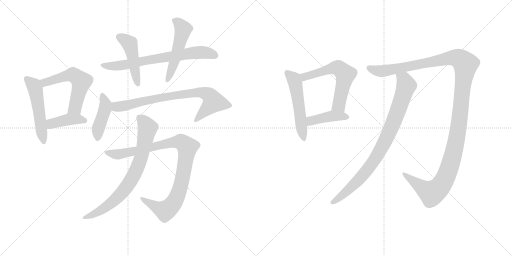
t = 0.00 s
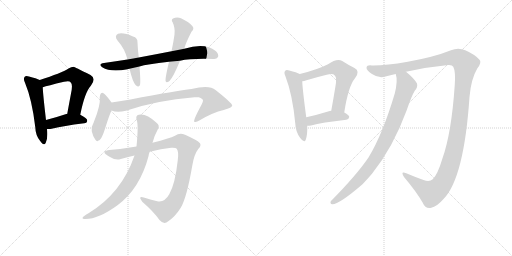
t = 2.36 s
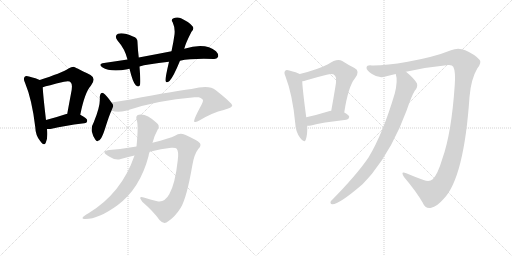
t = 4.73 s
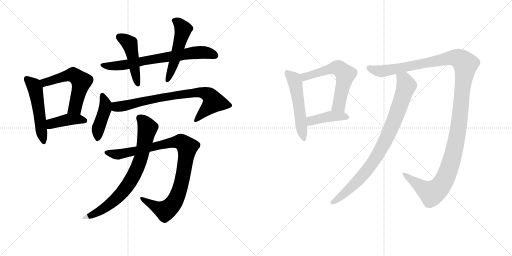
t = 7.09 s
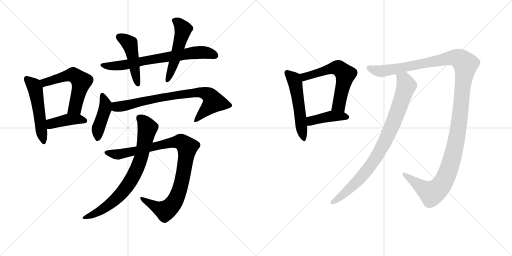
t = 9.46 s
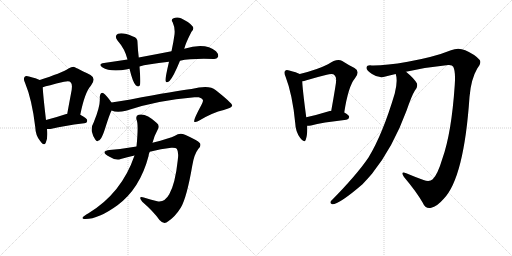
t = 11.82 s

The animated SVG that drew these frames (rendered in a browser with its animation timeline set to each time). Animation: 15 CSS @keyframes rules; one cycle of 11.82 s.

<svg version="1.1" viewBox="0 0 2048 1024" xmlns="http://www.w3.org/2000/svg">
  <g stroke="lightgray" stroke-dasharray="1,1" stroke-width="1" transform="scale(4, 4)">
    <line x1="0" y1="0" x2="256" y2="256"></line>
    <line x1="256" y1="0" x2="0" y2="256"></line>
    <line x1="128" y1="0" x2="128" y2="256"></line>
    <line x1="0" y1="128" x2="256" y2="128"></line>
    <line x1="256" y1="0" x2="512" y2="256"></line>
    <line x1="512" y1="0" x2="256" y2="256"></line>
    <line x1="384" y1="0" x2="384" y2="256"></line>
    <line x1="256" y1="128" x2="512" y2="128"></line>
  </g>
<g transform="scale(1, -1) translate(0, -850)">
   <style type="text/css">
    @keyframes keyframes0 {
      from {
       stroke: black;
       stroke-dashoffset: 522;
       stroke-width: 128;
       }
       63% {
       animation-timing-function: step-end;
       stroke: black;
       stroke-dashoffset: 0;
       stroke-width: 128;
       }
       to {
       stroke: black;
       stroke-width: 1024;
       }
       }
       #make-me-a-hanzi-animation-0 {
         animation: keyframes0 0.674805s both;
         animation-delay: 0.000000s;
         animation-timing-function: linear;
       }
    @keyframes keyframes1 {
      from {
       stroke: black;
       stroke-dashoffset: 563;
       stroke-width: 128;
       }
       65% {
       animation-timing-function: step-end;
       stroke: black;
       stroke-dashoffset: 0;
       stroke-width: 128;
       }
       to {
       stroke: black;
       stroke-width: 1024;
       }
       }
       #make-me-a-hanzi-animation-1 {
         animation: keyframes1 0.708171s both;
         animation-delay: 0.674805s;
         animation-timing-function: linear;
       }
    @keyframes keyframes2 {
      from {
       stroke: black;
       stroke-dashoffset: 411;
       stroke-width: 128;
       }
       57% {
       animation-timing-function: step-end;
       stroke: black;
       stroke-dashoffset: 0;
       stroke-width: 128;
       }
       to {
       stroke: black;
       stroke-width: 1024;
       }
       }
       #make-me-a-hanzi-animation-2 {
         animation: keyframes2 0.584473s both;
         animation-delay: 1.382975s;
         animation-timing-function: linear;
       }
    @keyframes keyframes3 {
      from {
       stroke: black;
       stroke-dashoffset: 712;
       stroke-width: 128;
       }
       70% {
       animation-timing-function: step-end;
       stroke: black;
       stroke-dashoffset: 0;
       stroke-width: 128;
       }
       to {
       stroke: black;
       stroke-width: 1024;
       }
       }
       #make-me-a-hanzi-animation-3 {
         animation: keyframes3 0.829427s both;
         animation-delay: 1.967448s;
         animation-timing-function: linear;
       }
    @keyframes keyframes4 {
      from {
       stroke: black;
       stroke-dashoffset: 468;
       stroke-width: 128;
       }
       60% {
       animation-timing-function: step-end;
       stroke: black;
       stroke-dashoffset: 0;
       stroke-width: 128;
       }
       to {
       stroke: black;
       stroke-width: 1024;
       }
       }
       #make-me-a-hanzi-animation-4 {
         animation: keyframes4 0.630859s both;
         animation-delay: 2.796875s;
         animation-timing-function: linear;
       }
    @keyframes keyframes5 {
      from {
       stroke: black;
       stroke-dashoffset: 520;
       stroke-width: 128;
       }
       63% {
       animation-timing-function: step-end;
       stroke: black;
       stroke-dashoffset: 0;
       stroke-width: 128;
       }
       to {
       stroke: black;
       stroke-width: 1024;
       }
       }
       #make-me-a-hanzi-animation-5 {
         animation: keyframes5 0.673177s both;
         animation-delay: 3.427734s;
         animation-timing-function: linear;
       }
    @keyframes keyframes6 {
      from {
       stroke: black;
       stroke-dashoffset: 430;
       stroke-width: 128;
       }
       58% {
       animation-timing-function: step-end;
       stroke: black;
       stroke-dashoffset: 0;
       stroke-width: 128;
       }
       to {
       stroke: black;
       stroke-width: 1024;
       }
       }
       #make-me-a-hanzi-animation-6 {
         animation: keyframes6 0.599935s both;
         animation-delay: 4.100911s;
         animation-timing-function: linear;
       }
    @keyframes keyframes7 {
      from {
       stroke: black;
       stroke-dashoffset: 788;
       stroke-width: 128;
       }
       72% {
       animation-timing-function: step-end;
       stroke: black;
       stroke-dashoffset: 0;
       stroke-width: 128;
       }
       to {
       stroke: black;
       stroke-width: 1024;
       }
       }
       #make-me-a-hanzi-animation-7 {
         animation: keyframes7 0.891276s both;
         animation-delay: 4.700846s;
         animation-timing-function: linear;
       }
    @keyframes keyframes8 {
      from {
       stroke: black;
       stroke-dashoffset: 973;
       stroke-width: 128;
       }
       76% {
       animation-timing-function: step-end;
       stroke: black;
       stroke-dashoffset: 0;
       stroke-width: 128;
       }
       to {
       stroke: black;
       stroke-width: 1024;
       }
       }
       #make-me-a-hanzi-animation-8 {
         animation: keyframes8 1.041829s both;
         animation-delay: 5.592122s;
         animation-timing-function: linear;
       }
    @keyframes keyframes9 {
      from {
       stroke: black;
       stroke-dashoffset: 768;
       stroke-width: 128;
       }
       71% {
       animation-timing-function: step-end;
       stroke: black;
       stroke-dashoffset: 0;
       stroke-width: 128;
       }
       to {
       stroke: black;
       stroke-width: 1024;
       }
       }
       #make-me-a-hanzi-animation-9 {
         animation: keyframes9 0.875000s both;
         animation-delay: 6.633952s;
         animation-timing-function: linear;
       }
    @keyframes keyframes10 {
      from {
       stroke: black;
       stroke-dashoffset: 533;
       stroke-width: 128;
       }
       63% {
       animation-timing-function: step-end;
       stroke: black;
       stroke-dashoffset: 0;
       stroke-width: 128;
       }
       to {
       stroke: black;
       stroke-width: 1024;
       }
       }
       #make-me-a-hanzi-animation-10 {
         animation: keyframes10 0.683757s both;
         animation-delay: 7.508952s;
         animation-timing-function: linear;
       }
    @keyframes keyframes11 {
      from {
       stroke: black;
       stroke-dashoffset: 598;
       stroke-width: 128;
       }
       66% {
       animation-timing-function: step-end;
       stroke: black;
       stroke-dashoffset: 0;
       stroke-width: 128;
       }
       to {
       stroke: black;
       stroke-width: 1024;
       }
       }
       #make-me-a-hanzi-animation-11 {
         animation: keyframes11 0.736654s both;
         animation-delay: 8.192708s;
         animation-timing-function: linear;
       }
    @keyframes keyframes12 {
      from {
       stroke: black;
       stroke-dashoffset: 416;
       stroke-width: 128;
       }
       58% {
       animation-timing-function: step-end;
       stroke: black;
       stroke-dashoffset: 0;
       stroke-width: 128;
       }
       to {
       stroke: black;
       stroke-width: 1024;
       }
       }
       #make-me-a-hanzi-animation-12 {
         animation: keyframes12 0.588542s both;
         animation-delay: 8.929362s;
         animation-timing-function: linear;
       }
    @keyframes keyframes13 {
      from {
       stroke: black;
       stroke-dashoffset: 1338;
       stroke-width: 128;
       }
       81% {
       animation-timing-function: step-end;
       stroke: black;
       stroke-dashoffset: 0;
       stroke-width: 128;
       }
       to {
       stroke: black;
       stroke-width: 1024;
       }
       }
       #make-me-a-hanzi-animation-13 {
         animation: keyframes13 1.338867s both;
         animation-delay: 9.517904s;
         animation-timing-function: linear;
       }
    @keyframes keyframes14 {
      from {
       stroke: black;
       stroke-dashoffset: 875;
       stroke-width: 128;
       }
       74% {
       animation-timing-function: step-end;
       stroke: black;
       stroke-dashoffset: 0;
       stroke-width: 128;
       }
       to {
       stroke: black;
       stroke-width: 1024;
       }
       }
       #make-me-a-hanzi-animation-14 {
         animation: keyframes14 0.962077s both;
         animation-delay: 10.856771s;
         animation-timing-function: linear;
       }
</style>
<path d="M 159 530 Q 146 537 116 544 Q 103 548 99 543 Q 92 536 100 519 Q 128 452 141 342 Q 142 309 160 287 Q 176 263 183 279 Q 192 298 188 334 L 184 370 Q 172 472 171 501 C 170 525 170 525 159 530 Z" fill="lightgray"></path> 
<path d="M 321 391 Q 339 481 364 508 Q 386 536 362 550 Q 296 583 295 583 Q 285 583 274 576 Q 246 558 159 530 C 130 521 142 492 171 501 Q 189 507 256 523 Q 278 529 283 520 Q 292 513 284 476 Q 277 439 269 395 C 264 365 315 362 321 391 Z" fill="lightgray"></path> 
<path d="M 188 334 Q 198 333 211 336 Q 251 346 337 357 Q 349 358 349 368 Q 349 377 321 391 L 269 395 Q 266 395 265 394 Q 220 379 184 370 C 155 363 158 335 188 334 Z" fill="lightgray"></path> 
<path d="M 720 607 Q 765 617 854 614 Q 867 613 872 622 Q 876 632 864 645 Q 822 681 737 655 L 686 645 Q 625 633 555 620 L 510 612 Q 464 606 416 598 Q 391 594 409 581 Q 442 560 510 573 Q 513 574 518 575 L 558 584 Q 586 593 676 603 L 720 607 Z" fill="lightgray"></path> 
<path d="M 555 620 Q 551 654 550 680 Q 551 699 532 704 Q 492 722 472 715 Q 456 706 470 688 Q 500 654 510 612 L 518 575 Q 531 521 543 509 Q 556 499 560 510 Q 563 522 558 584 L 555 620 Z" fill="lightgray"></path> 
<path d="M 737 655 Q 743 679 766 723 Q 779 736 769 746 Q 756 762 724 777 Q 708 784 692 776 Q 683 770 691 760 Q 701 738 698 712 Q 694 682 686 645 L 676 603 Q 661 539 662 528 Q 663 515 678 526 Q 693 541 720 607 L 737 655 Z" fill="lightgray"></path> 
<path d="M 446 440 Q 425 470 414 477 Q 410 481 404 477 Q 400 473 399 462 Q 403 429 375 361 Q 365 345 367 325 Q 371 306 381 292 Q 388 280 394 288 Q 401 289 409 306 Q 413 313 422 341 Q 437 389 446 408 C 455 428 455 428 446 440 Z" fill="lightgray"></path> 
<path d="M 446 408 Q 467 399 504 407 Q 627 449 778 461 Q 788 462 795 461 Q 813 455 812 447 Q 812 443 806 431 Q 772 368 777 363 Q 784 359 799 369 Q 851 400 895 410 Q 929 420 929 428 Q 928 438 862 490 Q 838 511 766 494 Q 709 488 522 452 Q 485 446 446 440 C 416 435 417 415 446 408 Z" fill="lightgray"></path> 
<path d="M 599 243 Q 645 255 685 259 Q 704 260 707 255 Q 716 242 711 209 Q 701 115 677 73 Q 658 39 629 45 Q 601 52 575 60 Q 550 67 569 43 Q 615 3 638 -30 Q 656 -51 673 -35 Q 701 -16 723 19 Q 747 59 769 187 Q 776 232 793 254 Q 806 267 800 277 Q 790 289 740 311 Q 719 321 700 307 Q 679 297 610 279 L 546 264 Q 488 254 438 250 Q 422 249 418 241 Q 417 234 440 222 Q 464 207 483 214 Q 508 221 538 228 L 599 243 Z" fill="lightgray"></path> 
<path d="M 538 228 Q 487 78 354 -3 Q 345 -7 337 -14 Q 324 -23 335 -26 Q 389 -30 470 29 Q 560 96 594 225 Q 595 235 599 243 L 610 279 Q 617 307 631 332 Q 641 348 626 359 Q 584 398 555 391 Q 542 388 546 372 Q 555 354 546 264 L 538 228 Z" fill="lightgray"></path> 
<path d="M 1199 554 Q 1187 561 1157 568 Q 1145 572 1141 567 Q 1134 561 1142 544 Q 1170 472 1181 357 Q 1182 323 1201 298 Q 1217 276 1223 291 Q 1230 310 1229 347 L 1225 381 Q 1210 493 1209 525 C 1208 550 1208 550 1199 554 Z" fill="lightgray"></path> 
<path d="M 1377 400 Q 1393 505 1420 537 Q 1442 565 1418 578 Q 1397 588 1369 606 Q 1348 618 1312 593 Q 1269 571 1199 554 C 1170 547 1180 519 1209 525 Q 1216 526 1226 529 Q 1269 542 1307 551 Q 1332 558 1339 548 Q 1349 541 1341 500 Q 1334 457 1325 407 C 1320 377 1372 370 1377 400 Z" fill="lightgray"></path> 
<path d="M 1229 347 Q 1236 347 1244 348 Q 1287 360 1385 371 Q 1395 372 1397 382 Q 1397 389 1377 400 L 1325 407 Q 1321 407 1319 406 Q 1267 390 1225 381 C 1196 375 1199 346 1229 347 Z" fill="lightgray"></path> 
<path d="M 1624 563 Q 1709 582 1793 590 Q 1809 591 1813 583 Q 1823 564 1819 510 Q 1806 318 1770 217 Q 1751 153 1731 133 Q 1718 121 1694 130 Q 1658 143 1625 157 Q 1600 167 1616 142 Q 1665 84 1691 39 Q 1701 14 1725 19 Q 1747 23 1775 55 Q 1856 139 1878 462 Q 1884 534 1909 576 Q 1928 600 1918 611 Q 1900 632 1861 649 Q 1833 662 1804 649 Q 1737 622 1631 603 Q 1540 587 1487 588 Q 1468 591 1466 579 Q 1465 569 1488 554 Q 1516 535 1542 544 Q 1561 550 1583 554 L 1624 563 Z" fill="lightgray"></path> 
<path d="M 1583 554 Q 1592 527 1579 476 Q 1531 314 1474 220 Q 1425 148 1323 45 Q 1319 35 1329 33 Q 1356 32 1450 113 Q 1468 132 1488 155 Q 1572 260 1626 407 Q 1647 468 1659 487 Q 1672 500 1668 516 Q 1656 537 1624 563 C 1601 583 1578 584 1583 554 Z" fill="lightgray"></path> 
      <clipPath id="make-me-a-hanzi-clip-0">
      <path d="M 159 530 Q 146 537 116 544 Q 103 548 99 543 Q 92 536 100 519 Q 128 452 141 342 Q 142 309 160 287 Q 176 263 183 279 Q 192 298 188 334 L 184 370 Q 172 472 171 501 C 170 525 170 525 159 530 Z" fill="lightgray"></path>
      </clipPath>
      <path clip-path="url(#make-me-a-hanzi-clip-0)" d="M 106 535 L 133 511 L 141 496 L 172 285 " fill="none" id="make-me-a-hanzi-animation-0" stroke-dasharray="394 788" stroke-linecap="round"></path>

      <clipPath id="make-me-a-hanzi-clip-1">
      <path d="M 321 391 Q 339 481 364 508 Q 386 536 362 550 Q 296 583 295 583 Q 285 583 274 576 Q 246 558 159 530 C 130 521 142 492 171 501 Q 189 507 256 523 Q 278 529 283 520 Q 292 513 284 476 Q 277 439 269 395 C 264 365 315 362 321 391 Z" fill="lightgray"></path>
      </clipPath>
      <path clip-path="url(#make-me-a-hanzi-clip-1)" d="M 172 510 L 194 526 L 272 549 L 294 549 L 314 536 L 325 524 L 324 514 L 302 426 L 276 401 " fill="none" id="make-me-a-hanzi-animation-1" stroke-dasharray="435 870" stroke-linecap="round"></path>

      <clipPath id="make-me-a-hanzi-clip-2">
      <path d="M 188 334 Q 198 333 211 336 Q 251 346 337 357 Q 349 358 349 368 Q 349 377 321 391 L 269 395 Q 266 395 265 394 Q 220 379 184 370 C 155 363 158 335 188 334 Z" fill="lightgray"></path>
      </clipPath>
      <path clip-path="url(#make-me-a-hanzi-clip-2)" d="M 193 341 L 208 356 L 273 372 L 313 373 L 339 367 " fill="none" id="make-me-a-hanzi-animation-2" stroke-dasharray="283 566" stroke-linecap="round"></path>

      <clipPath id="make-me-a-hanzi-clip-3">
      <path d="M 720 607 Q 765 617 854 614 Q 867 613 872 622 Q 876 632 864 645 Q 822 681 737 655 L 686 645 Q 625 633 555 620 L 510 612 Q 464 606 416 598 Q 391 594 409 581 Q 442 560 510 573 Q 513 574 518 575 L 558 584 Q 586 593 676 603 L 720 607 Z" fill="lightgray"></path>
      </clipPath>
      <path clip-path="url(#make-me-a-hanzi-clip-3)" d="M 411 590 L 481 587 L 772 639 L 815 640 L 860 627 " fill="none" id="make-me-a-hanzi-animation-3" stroke-dasharray="584 1168" stroke-linecap="round"></path>

      <clipPath id="make-me-a-hanzi-clip-4">
      <path d="M 555 620 Q 551 654 550 680 Q 551 699 532 704 Q 492 722 472 715 Q 456 706 470 688 Q 500 654 510 612 L 518 575 Q 531 521 543 509 Q 556 499 560 510 Q 563 522 558 584 L 555 620 Z" fill="lightgray"></path>
      </clipPath>
      <path clip-path="url(#make-me-a-hanzi-clip-4)" d="M 479 701 L 520 672 L 551 513 " fill="none" id="make-me-a-hanzi-animation-4" stroke-dasharray="340 680" stroke-linecap="round"></path>

      <clipPath id="make-me-a-hanzi-clip-5">
      <path d="M 737 655 Q 743 679 766 723 Q 779 736 769 746 Q 756 762 724 777 Q 708 784 692 776 Q 683 770 691 760 Q 701 738 698 712 Q 694 682 686 645 L 676 603 Q 661 539 662 528 Q 663 515 678 526 Q 693 541 720 607 L 737 655 Z" fill="lightgray"></path>
      </clipPath>
      <path clip-path="url(#make-me-a-hanzi-clip-5)" d="M 697 768 L 720 752 L 732 729 L 698 604 L 670 528 " fill="none" id="make-me-a-hanzi-animation-5" stroke-dasharray="392 784" stroke-linecap="round"></path>

      <clipPath id="make-me-a-hanzi-clip-6">
      <path d="M 446 440 Q 425 470 414 477 Q 410 481 404 477 Q 400 473 399 462 Q 403 429 375 361 Q 365 345 367 325 Q 371 306 381 292 Q 388 280 394 288 Q 401 289 409 306 Q 413 313 422 341 Q 437 389 446 408 C 455 428 455 428 446 440 Z" fill="lightgray"></path>
      </clipPath>
      <path clip-path="url(#make-me-a-hanzi-clip-6)" d="M 409 467 L 422 434 L 420 414 L 392 331 L 391 300 " fill="none" id="make-me-a-hanzi-animation-6" stroke-dasharray="302 604" stroke-linecap="round"></path>

      <clipPath id="make-me-a-hanzi-clip-7">
      <path d="M 446 408 Q 467 399 504 407 Q 627 449 778 461 Q 788 462 795 461 Q 813 455 812 447 Q 812 443 806 431 Q 772 368 777 363 Q 784 359 799 369 Q 851 400 895 410 Q 929 420 929 428 Q 928 438 862 490 Q 838 511 766 494 Q 709 488 522 452 Q 485 446 446 440 C 416 435 417 415 446 408 Z" fill="lightgray"></path>
      </clipPath>
      <path clip-path="url(#make-me-a-hanzi-clip-7)" d="M 455 435 L 466 423 L 478 423 L 619 456 L 726 473 L 797 481 L 825 476 L 850 454 L 854 442 L 782 366 " fill="none" id="make-me-a-hanzi-animation-7" stroke-dasharray="660 1320" stroke-linecap="round"></path>

      <clipPath id="make-me-a-hanzi-clip-8">
      <path d="M 599 243 Q 645 255 685 259 Q 704 260 707 255 Q 716 242 711 209 Q 701 115 677 73 Q 658 39 629 45 Q 601 52 575 60 Q 550 67 569 43 Q 615 3 638 -30 Q 656 -51 673 -35 Q 701 -16 723 19 Q 747 59 769 187 Q 776 232 793 254 Q 806 267 800 277 Q 790 289 740 311 Q 719 321 700 307 Q 679 297 610 279 L 546 264 Q 488 254 438 250 Q 422 249 418 241 Q 417 234 440 222 Q 464 207 483 214 Q 508 221 538 228 L 599 243 Z" fill="lightgray"></path>
      </clipPath>
      <path clip-path="url(#make-me-a-hanzi-clip-8)" d="M 425 240 L 484 234 L 705 283 L 724 283 L 749 262 L 722 104 L 690 32 L 657 8 L 568 53 " fill="none" id="make-me-a-hanzi-animation-8" stroke-dasharray="845 1690" stroke-linecap="round"></path>

      <clipPath id="make-me-a-hanzi-clip-9">
      <path d="M 538 228 Q 487 78 354 -3 Q 345 -7 337 -14 Q 324 -23 335 -26 Q 389 -30 470 29 Q 560 96 594 225 Q 595 235 599 243 L 610 279 Q 617 307 631 332 Q 641 348 626 359 Q 584 398 555 391 Q 542 388 546 372 Q 555 354 546 264 L 538 228 Z" fill="lightgray"></path>
      </clipPath>
      <path clip-path="url(#make-me-a-hanzi-clip-9)" d="M 558 378 L 577 362 L 588 327 L 561 208 L 523 126 L 481 71 L 449 41 L 409 11 L 341 -21 " fill="none" id="make-me-a-hanzi-animation-9" stroke-dasharray="640 1280" stroke-linecap="round"></path>

      <clipPath id="make-me-a-hanzi-clip-10">
      <path d="M 1199 554 Q 1187 561 1157 568 Q 1145 572 1141 567 Q 1134 561 1142 544 Q 1170 472 1181 357 Q 1182 323 1201 298 Q 1217 276 1223 291 Q 1230 310 1229 347 L 1225 381 Q 1210 493 1209 525 C 1208 550 1208 550 1199 554 Z" fill="lightgray"></path>
      </clipPath>
      <path clip-path="url(#make-me-a-hanzi-clip-10)" d="M 1148 559 L 1176 533 L 1180 520 L 1213 297 " fill="none" id="make-me-a-hanzi-animation-10" stroke-dasharray="405 810" stroke-linecap="round"></path>

      <clipPath id="make-me-a-hanzi-clip-11">
      <path d="M 1377 400 Q 1393 505 1420 537 Q 1442 565 1418 578 Q 1397 588 1369 606 Q 1348 618 1312 593 Q 1269 571 1199 554 C 1170 547 1180 519 1209 525 Q 1216 526 1226 529 Q 1269 542 1307 551 Q 1332 558 1339 548 Q 1349 541 1341 500 Q 1334 457 1325 407 C 1320 377 1372 370 1377 400 Z" fill="lightgray"></path>
      </clipPath>
      <path clip-path="url(#make-me-a-hanzi-clip-11)" d="M 1211 534 L 1219 543 L 1332 578 L 1355 577 L 1371 564 L 1382 552 L 1358 437 L 1333 414 " fill="none" id="make-me-a-hanzi-animation-11" stroke-dasharray="470 940" stroke-linecap="round"></path>

      <clipPath id="make-me-a-hanzi-clip-12">
      <path d="M 1229 347 Q 1236 347 1244 348 Q 1287 360 1385 371 Q 1395 372 1397 382 Q 1397 389 1377 400 L 1325 407 Q 1321 407 1319 406 Q 1267 390 1225 381 C 1196 375 1199 346 1229 347 Z" fill="lightgray"></path>
      </clipPath>
      <path clip-path="url(#make-me-a-hanzi-clip-12)" d="M 1236 354 L 1248 368 L 1318 384 L 1388 382 " fill="none" id="make-me-a-hanzi-animation-12" stroke-dasharray="288 576" stroke-linecap="round"></path>

      <clipPath id="make-me-a-hanzi-clip-13">
      <path d="M 1624 563 Q 1709 582 1793 590 Q 1809 591 1813 583 Q 1823 564 1819 510 Q 1806 318 1770 217 Q 1751 153 1731 133 Q 1718 121 1694 130 Q 1658 143 1625 157 Q 1600 167 1616 142 Q 1665 84 1691 39 Q 1701 14 1725 19 Q 1747 23 1775 55 Q 1856 139 1878 462 Q 1884 534 1909 576 Q 1928 600 1918 611 Q 1900 632 1861 649 Q 1833 662 1804 649 Q 1737 622 1631 603 Q 1540 587 1487 588 Q 1468 591 1466 579 Q 1465 569 1488 554 Q 1516 535 1542 544 Q 1561 550 1583 554 L 1624 563 Z" fill="lightgray"></path>
      </clipPath>
      <path clip-path="url(#make-me-a-hanzi-clip-13)" d="M 1476 578 L 1523 565 L 1809 619 L 1835 616 L 1862 593 L 1832 325 L 1810 222 L 1780 135 L 1755 97 L 1727 77 L 1617 152 " fill="none" id="make-me-a-hanzi-animation-13" stroke-dasharray="1210 2420" stroke-linecap="round"></path>

      <clipPath id="make-me-a-hanzi-clip-14">
      <path d="M 1583 554 Q 1592 527 1579 476 Q 1531 314 1474 220 Q 1425 148 1323 45 Q 1319 35 1329 33 Q 1356 32 1450 113 Q 1468 132 1488 155 Q 1572 260 1626 407 Q 1647 468 1659 487 Q 1672 500 1668 516 Q 1656 537 1624 563 C 1601 583 1578 584 1583 554 Z" fill="lightgray"></path>
      </clipPath>
      <path clip-path="url(#make-me-a-hanzi-clip-14)" d="M 1591 550 L 1616 531 L 1625 508 L 1582 379 L 1537 277 L 1491 199 L 1456 154 L 1411 106 L 1331 42 " fill="none" id="make-me-a-hanzi-animation-14" stroke-dasharray="747 1494" stroke-linecap="round"></path>

</g>
</svg>
